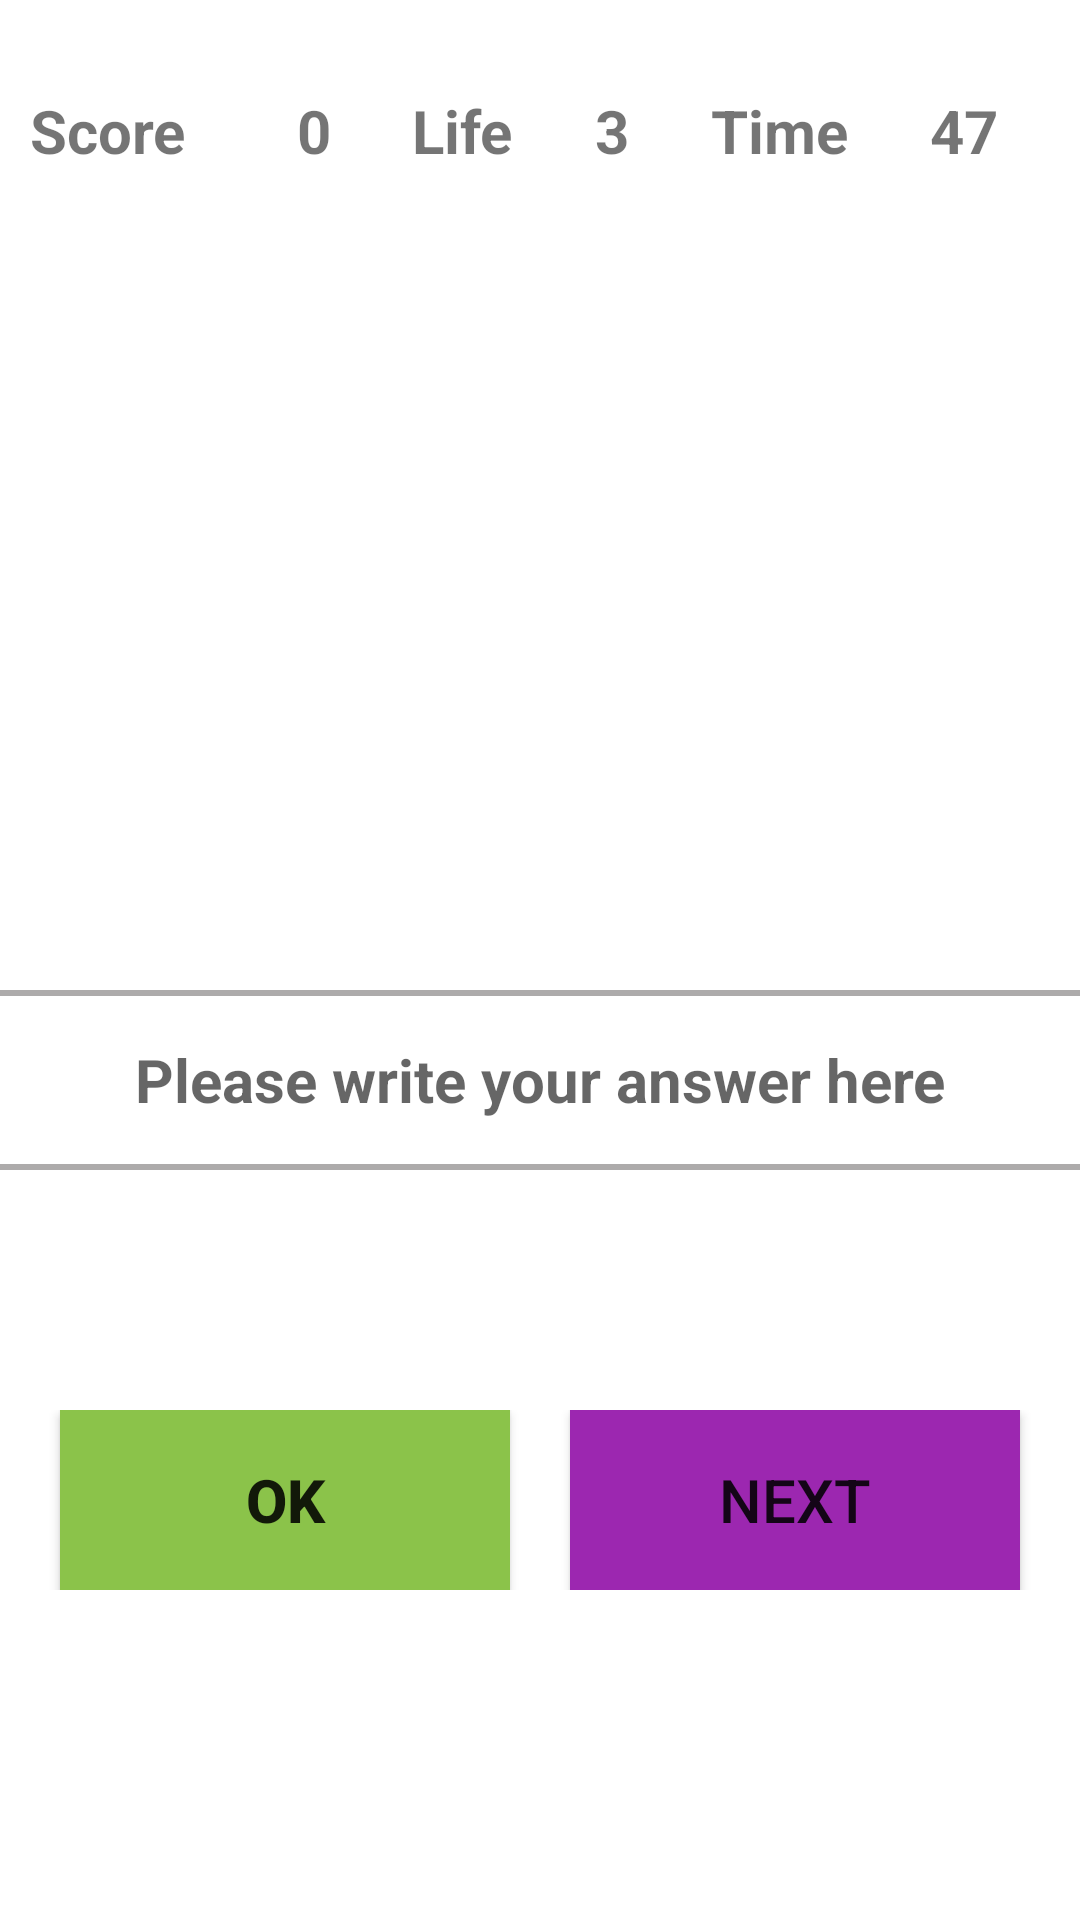

This screen was rendered from an Android layout file. Write that file and the resources it references.
<!-- AndroidManifest.xml: application theme Theme.MyApiCall -->
<!-- res/layout/activity_add.xml -->
<?xml version="1.0" encoding="utf-8"?>
<LinearLayout xmlns:android="http://schemas.android.com/apk/res/android"
    xmlns:app="http://schemas.android.com/apk/res-auto"
    xmlns:tools="http://schemas.android.com/tools"
    android:layout_width="match_parent"
    android:layout_height="match_parent"
    android:orientation="vertical"
    tools:context=".AddActivity">


    <ScrollView
        android:layout_width="match_parent"
        android:layout_height="match_parent">

        <LinearLayout
            android:layout_width="match_parent"
            android:gravity="center"
            android:layout_height="wrap_content"
            android:orientation="vertical">

            <LinearLayout
                android:layout_width="match_parent"
                android:layout_height="55dp"
                android:orientation="horizontal">


                <LinearLayout
                    android:layout_width="match_parent"
                    android:layout_height="50dp"
                    android:layout_marginTop="20dp"
                    android:orientation="horizontal">


                    <TextView
                        android:layout_weight="1"
                        android:layout_width="wrap_content"
                        android:layout_height="wrap_content"
                        android:text="Score"
                        android:paddingStart="10dp"
                        android:textStyle="bold"
                        android:textSize="20sp"
                        android:layout_marginTop="10dp"/>

                    <TextView
                        android:id="@+id/textview_score"
                        android:layout_width="wrap_content"
                        android:layout_height="wrap_content"
                        android:text="0"
                        android:paddingStart="10dp"
                        android:layout_weight="1"
                        android:textStyle="bold"
                        android:textSize="20sp"
                        android:layout_marginTop="10dp"/>


                    <TextView
                        android:layout_weight="1"
                        android:layout_width="wrap_content"
                        android:layout_height="wrap_content"
                        android:text="Life"
                        android:textStyle="bold"
                        android:textSize="20sp"
                        android:layout_marginTop="10dp"/>

                    <TextView
                        android:layout_weight="1"
                        android:id="@+id/textview_life"
                        android:layout_width="wrap_content"
                        android:layout_height="wrap_content"
                        android:text="3"
                        android:textStyle="bold"
                        android:textSize="20sp"
                        android:layout_marginTop="10dp"/>

                    <TextView
                        android:layout_weight="1"
                        android:layout_width="wrap_content"
                        android:layout_height="wrap_content"
                        android:text="Time"
                        android:textStyle="bold"
                        android:textSize="20sp"
                        android:layout_marginTop="10dp"/>


                    <TextView
                        android:id="@+id/textview_time"
                        android:layout_weight="1"
                        android:layout_width="wrap_content"
                        android:layout_height="wrap_content"
                        android:text="47"
                        android:textStyle="bold"
                        android:textSize="20sp"
                        android:layout_marginTop="10dp"/>

                </LinearLayout>
            </LinearLayout>

            <TextView
                android:id="@+id/textview_question"
                android:layout_width="248dp"
                android:layout_height="200dp"
                android:text=""
                android:textSize="30sp"
                android:textStyle="bold"
                android:layout_marginTop="25dp"
                android:gravity="center"/>

            <EditText
                android:id="@+id/et_write_answer"
                android:layout_width="370dp"
                android:layout_height="60dp"
                android:hint="Please write your answer here"
                android:gravity="center"
                android:textStyle="bold"
                android:layout_marginTop="50dp"
                android:layout_marginEnd="20dp"
                android:layout_marginStart="20dp"
                android:textSize="20sp"
                android:background="@drawable/edittext_box_background"
                android:inputType="textPersonName"/>

            <LinearLayout
                android:layout_width="match_parent"
                android:layout_height="60dp"
                 android:gravity="center"
                android:layout_marginTop="80dp"
                android:orientation="horizontal">

                <Button
                    android:id="@+id/btn_ok"
                    android:layout_weight="1"
                    android:layout_width="300dp"
                    android:layout_height="60dp"
                    android:layout_marginStart="20dp"
                    android:text="OK"
                    android:background="#8BC34A"
                    android:gravity="center"
                    android:textStyle="bold"
                    android:textSize="20sp"
                    android:inputType="textPersonName"/>
                <View
                    android:layout_width="20dp"
                    android:layout_height="20dp"/>

                <Button
                    android:id="@+id/btn_nextQuestion"
                    android:layout_weight="1"
                    android:layout_width="300dp"
                    android:layout_height="60dp"
                    android:text="Next"
                    android:background="#9C27B0"
                    android:gravity="center"
                    android:layout_marginEnd="20dp"
                    android:textSize="20sp"/>
            </LinearLayout>


        </LinearLayout>
    </ScrollView>

</LinearLayout>
<!-- resources referenced by this layout -->
<resources>
  <!-- drawable edittext_box_background (drawable) -->
  <?xml version="1.0" encoding="utf-8"?>
  <shape xmlns:android="http://schemas.android.com/apk/res/android">
      <corners
          android:radius="1dp"/>
      <stroke
          android:width="2dp"
          android:color="#99777473"/>
  </shape>
  <style name="Theme.MyApiCall" parent="Theme.MaterialComponents.DayNight.NoActionBar">
          
          <item name="colorPrimary">@color/purple_500</item>
          <item name="colorPrimaryVariant">@color/purple_700</item>
          <item name="colorOnPrimary">@color/white</item>
          
          <item name="colorSecondary">@color/teal_200</item>
          <item name="colorSecondaryVariant">@color/teal_700</item>
          <item name="colorOnSecondary">@color/black</item>
          
          <item name="android:statusBarColor">?attr/colorPrimaryVariant</item>
          
      </style>
  <color name="purple_500">#FF362E</color>
  <color name="purple_700">#FF3700B3</color>
  <color name="white">#FFFFFFFF</color>
  <color name="teal_200">#FF03DAC5</color>
  <color name="teal_700">#FF018786</color>
  <color name="black">#FF000000</color>
</resources>
